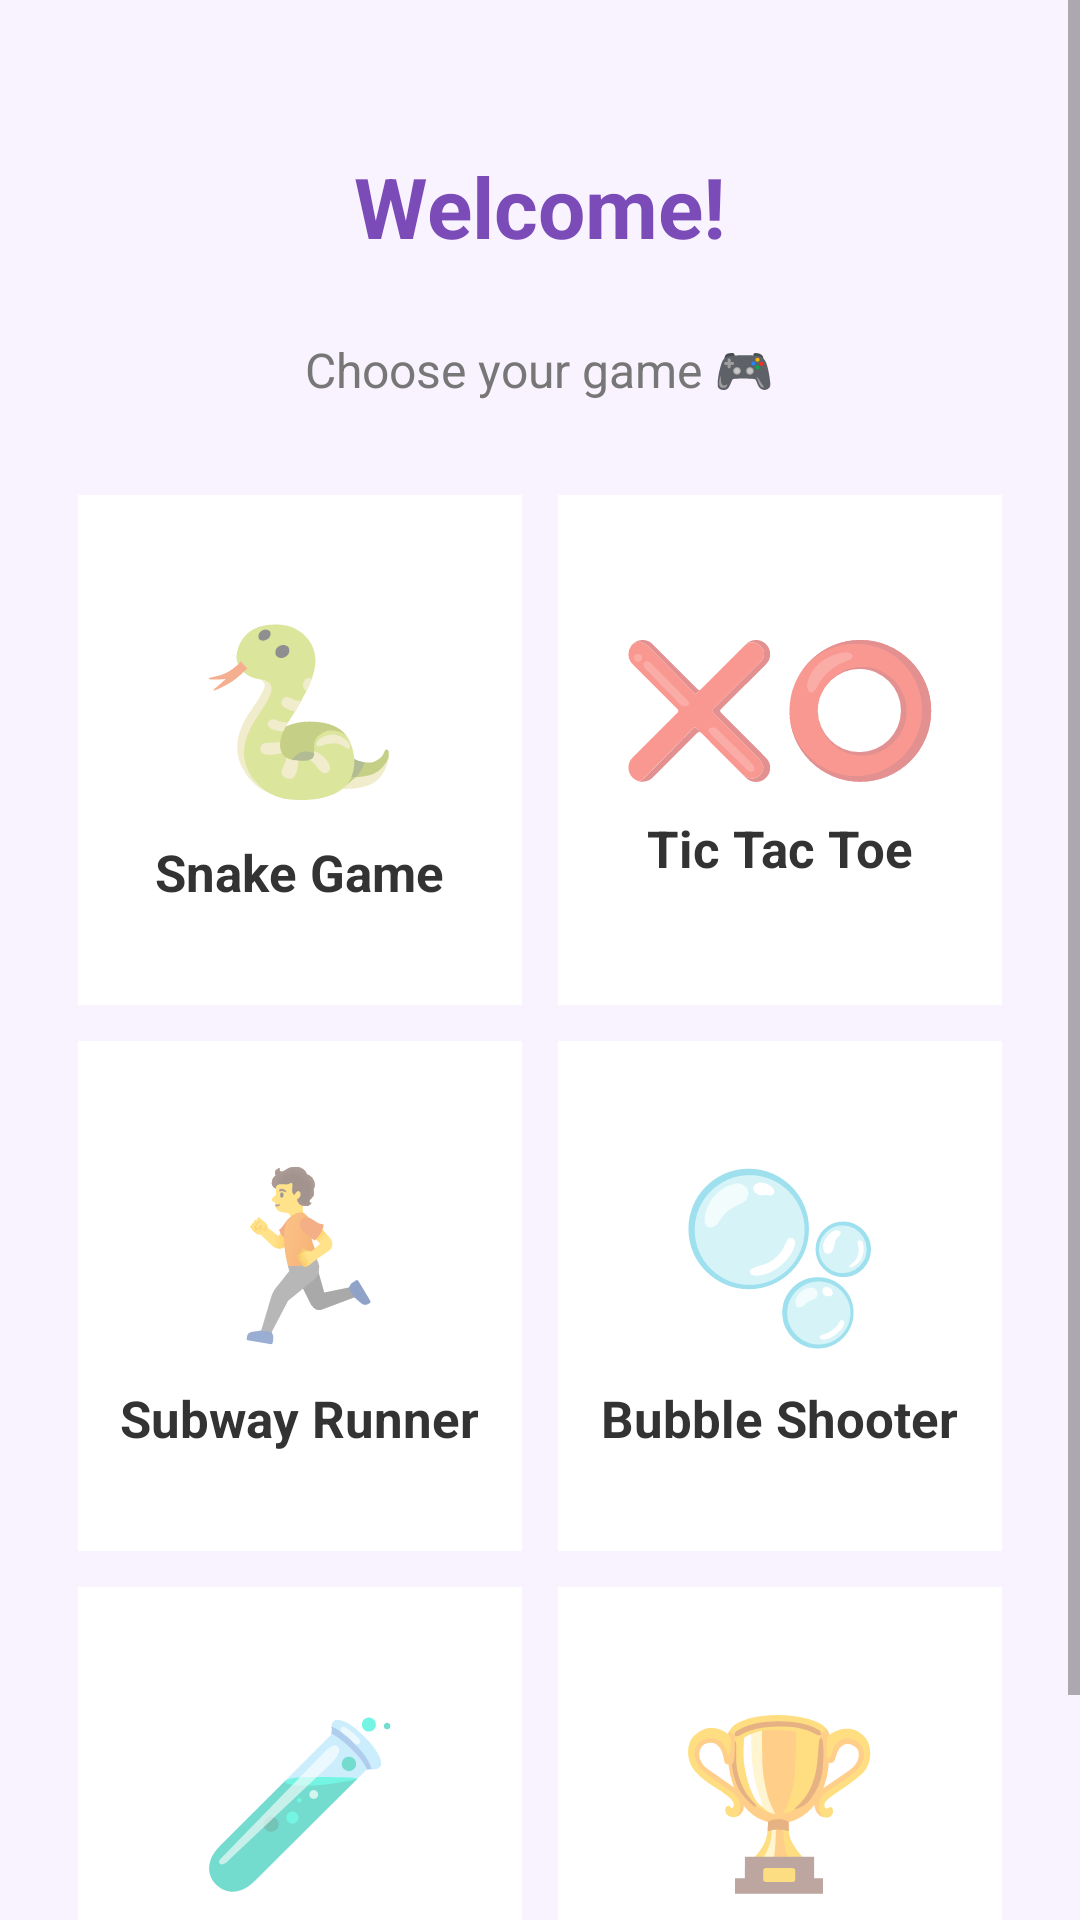

Write the Android layout XML for this screen, with the resource values it uses.
<!-- AndroidManifest.xml: application theme Theme.MiniGameHub -->
<!-- res/layout/activity_game_menu.xml -->
<?xml version="1.0" encoding="utf-8"?>
<ScrollView
    xmlns:android="http://schemas.android.com/apk/res/android"
    android:layout_width="match_parent"
    android:layout_height="match_parent"
    android:background="#F8F3FF"
    android:fillViewport="true">

    <LinearLayout
        android:layout_width="match_parent"
        android:layout_height="wrap_content"
        android:orientation="vertical"
        android:padding="20dp">

        

        <TextView
            android:id="@+id/txtWelcome"
            android:layout_width="wrap_content"
            android:layout_height="wrap_content"
            android:text="Welcome!"
            android:padding="20dp"
            android:textSize="28sp"
            android:textStyle="bold"
            android:textColor="#7B4BB7"
            android:layout_gravity="center"
            android:layout_marginTop="10dp"/>

        <TextView
            android:layout_width="wrap_content"
            android:layout_height="wrap_content"
            android:text="Choose your game 🎮"
            android:textSize="16sp"
            android:textColor="#777777"
            android:layout_gravity="center"
            android:layout_marginTop="5dp"
            android:layout_marginBottom="25dp"/>


        
        
        

        <LinearLayout
            android:layout_width="match_parent"
            android:layout_height="wrap_content"
            android:orientation="horizontal"
            android:weightSum="2">

            

            <LinearLayout
                android:id="@+id/cardSnake"
                android:layout_width="0dp"
                android:layout_height="170dp"
                android:layout_weight="1"
                android:orientation="vertical"
                android:gravity="center"
                android:background="#FFFFFF"
                android:padding="10dp"
                android:layout_margin="6dp"
                android:clickable="true"
                android:focusable="true">

                <TextView
                    android:layout_width="wrap_content"
                    android:layout_height="wrap_content"
                    android:text="🐍"
                    android:textSize="55sp"/>

                <TextView
                    android:layout_width="wrap_content"
                    android:layout_height="wrap_content"
                    android:text="Snake Game"
                    android:textSize="17sp"
                    android:textStyle="bold"
                    android:textColor="#333333"
                    android:layout_marginTop="8dp"/>

            </LinearLayout>


            

            <LinearLayout
                android:id="@+id/cardTicTacToe"
                android:layout_width="0dp"
                android:layout_height="170dp"
                android:layout_weight="1"
                android:orientation="vertical"
                android:gravity="center"
                android:background="#FFFFFF"
                android:padding="10dp"
                android:layout_margin="6dp"
                android:clickable="true"
                android:focusable="true">

                <TextView
                    android:layout_width="wrap_content"
                    android:layout_height="wrap_content"
                    android:text="❌⭕"
                    android:textSize="43sp"/>

                <TextView
                    android:layout_width="wrap_content"
                    android:layout_height="wrap_content"
                    android:text="Tic Tac Toe"
                    android:textSize="17sp"
                    android:textStyle="bold"
                    android:textColor="#333333"
                    android:layout_marginTop="8dp"/>

            </LinearLayout>

        </LinearLayout>


        
        
        

        <LinearLayout
            android:layout_width="match_parent"
            android:layout_height="wrap_content"
            android:orientation="horizontal"
            android:weightSum="2">

            

            <LinearLayout
                android:id="@+id/cardTileEscape"
                android:layout_width="0dp"
                android:layout_height="170dp"
                android:layout_weight="1"
                android:orientation="vertical"
                android:gravity="center"
                android:background="#FFFFFF"
                android:padding="10dp"
                android:layout_margin="6dp"
                android:clickable="true"
                android:focusable="true">

                <TextView
                    android:layout_width="wrap_content"
                    android:layout_height="wrap_content"
                    android:text="🏃"
                    android:textSize="55sp"/>

                <TextView
                    android:layout_width="wrap_content"
                    android:layout_height="wrap_content"
                    android:text="Subway Runner"
                    android:textSize="17sp"
                    android:textStyle="bold"
                    android:textColor="#333333"
                    android:layout_marginTop="8dp"/>

            </LinearLayout>


            

            <LinearLayout
                android:id="@+id/cardBubbleShooter"
                android:layout_width="0dp"
                android:layout_height="170dp"
                android:layout_weight="1"
                android:orientation="vertical"
                android:gravity="center"
                android:background="#FFFFFF"
                android:padding="10dp"
                android:layout_margin="6dp"
                android:clickable="true"
                android:focusable="true">

                <TextView
                    android:layout_width="wrap_content"
                    android:layout_height="wrap_content"
                    android:text="🫧"
                    android:textSize="55sp"/>

                <TextView
                    android:layout_width="wrap_content"
                    android:layout_height="wrap_content"
                    android:text="Bubble Shooter"
                    android:textSize="17sp"
                    android:textStyle="bold"
                    android:textColor="#333333"
                    android:layout_marginTop="8dp"/>

            </LinearLayout>

        </LinearLayout>


        
        
        

        <LinearLayout
            android:layout_width="match_parent"
            android:layout_height="wrap_content"
            android:orientation="horizontal"
            android:weightSum="2">

            

            <LinearLayout
                android:id="@+id/cardFruitBlast"
                android:layout_width="0dp"
                android:layout_height="170dp"
                android:layout_weight="1"
                android:orientation="vertical"
                android:gravity="center"
                android:background="#FFFFFF"
                android:padding="10dp"
                android:layout_margin="6dp"
                android:clickable="true"
                android:focusable="true">

                <TextView
                    android:layout_width="wrap_content"
                    android:layout_height="wrap_content"
                    android:text="🧪"
                    android:textSize="55sp"/>

                <TextView
                    android:layout_width="wrap_content"
                    android:layout_height="wrap_content"
                    android:text="Sorting Balls"
                    android:textSize="17sp"
                    android:textStyle="bold"
                    android:textColor="#333333"
                    android:layout_marginTop="8dp"/>

            </LinearLayout>


            

            <LinearLayout
                android:id="@+id/cardScoreBoard"
                android:layout_width="0dp"
                android:layout_height="170dp"
                android:layout_weight="1"
                android:orientation="vertical"
                android:gravity="center"
                android:background="#FFFFFF"
                android:padding="10dp"
                android:layout_margin="6dp"
                android:clickable="true"
                android:focusable="true">

                <TextView
                    android:layout_width="wrap_content"
                    android:layout_height="wrap_content"
                    android:text="🏆"
                    android:textSize="55sp"/>

                <TextView
                    android:layout_width="wrap_content"
                    android:layout_height="wrap_content"
                    android:text="Score Board"
                    android:textSize="17sp"
                    android:textStyle="bold"
                    android:textColor="#333333"
                    android:layout_marginTop="8dp"/>

            </LinearLayout>

        </LinearLayout>

    </LinearLayout>

</ScrollView>
<!-- resources referenced by this layout -->
<resources>
  <style name="Theme.MiniGameHub" parent="Theme.AppCompat.Light.NoActionBar" />
</resources>
